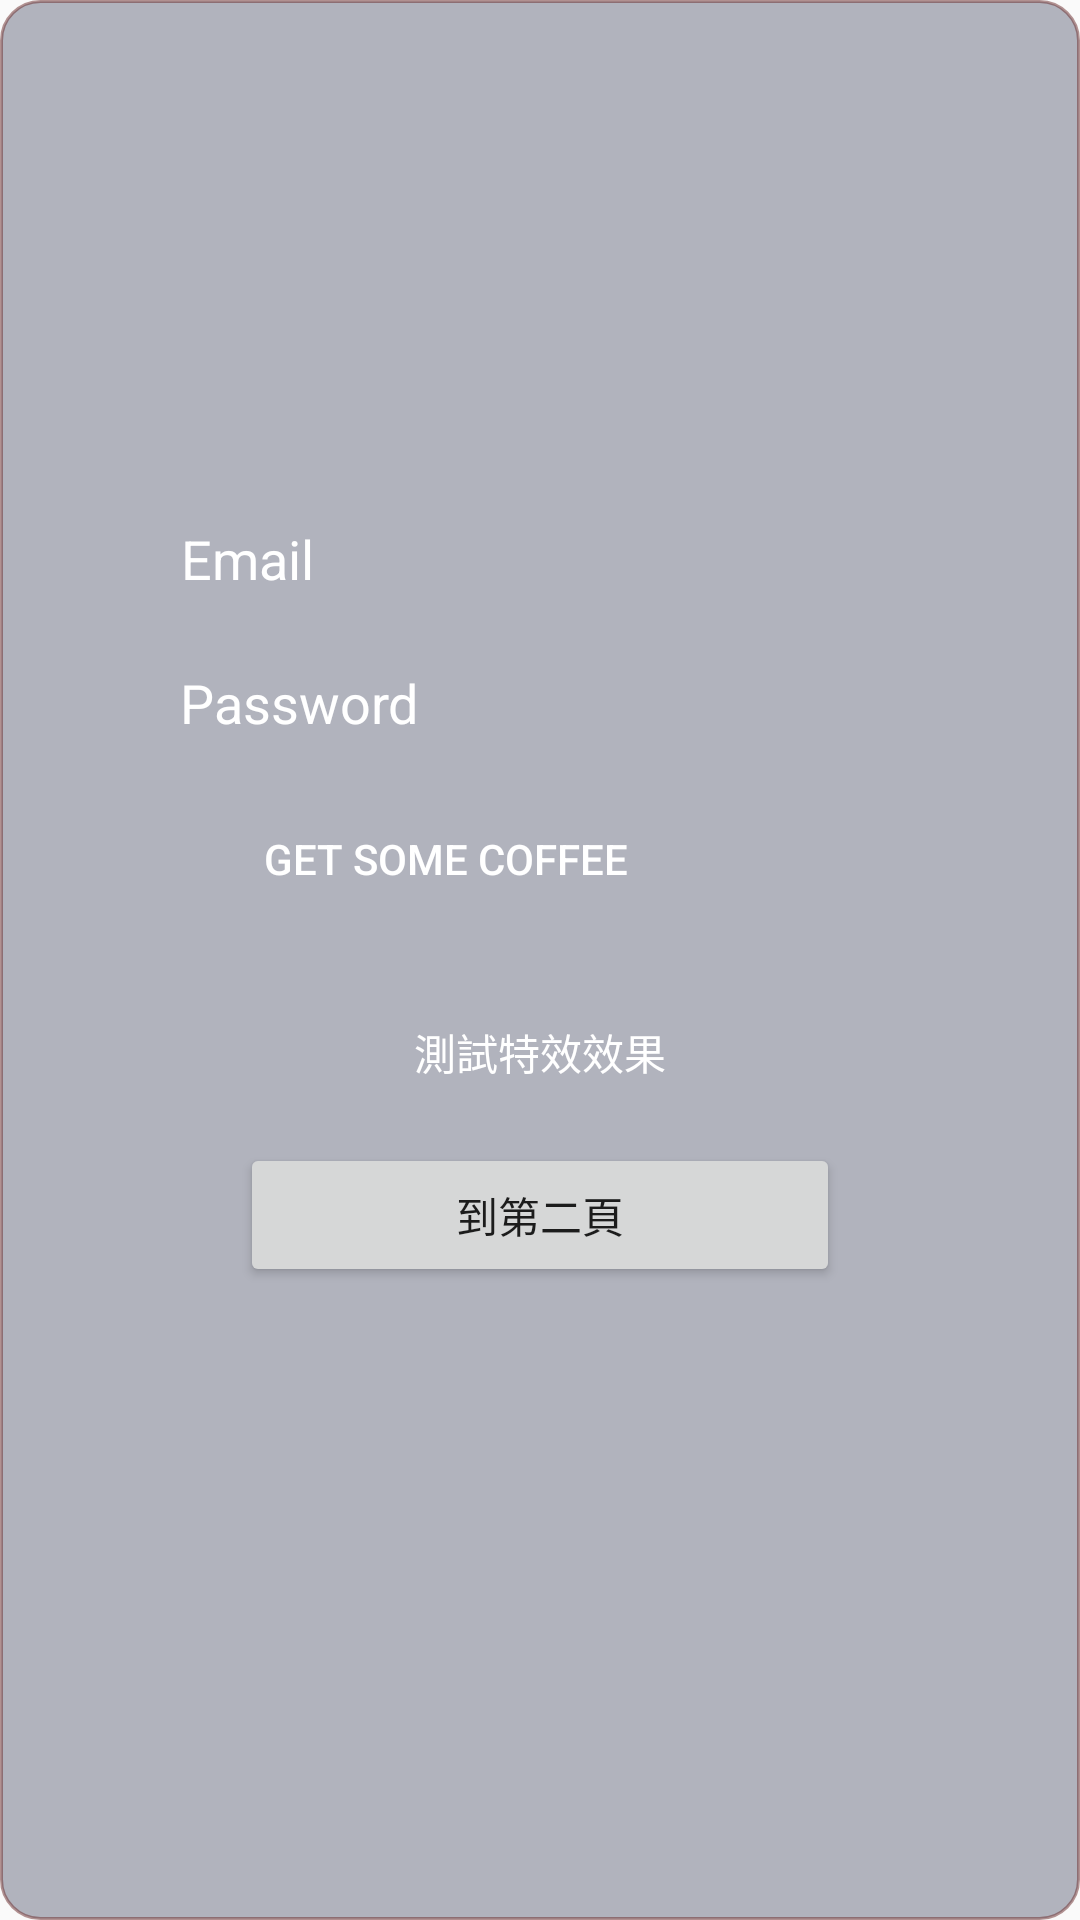

This screen was rendered from an Android layout file. Write that file and the resources it references.
<!-- AndroidManifest.xml: application theme AppTheme -->
<!-- res/layout/video_sign_in.xml -->
<?xml version="1.0" encoding="utf-8"?>
<androidx.constraintlayout.widget.ConstraintLayout xmlns:android="http://schemas.android.com/apk/res/android"
    android:layout_width="match_parent"
    android:layout_height="match_parent"
    xmlns:app="http://schemas.android.com/apk/res-auto"
    android:background="@drawable/login_round_bg"
    >



    <ImageView
        android:id="@+id/imageView"
        android:layout_width="match_parent"
        android:layout_height="100dp"
        android:layout_marginTop="10dp"
        android:contentDescription="App Logo"
        app:layout_constraintBottom_toBottomOf="@+id/videoView"
        app:layout_constraintLeft_toLeftOf="parent"
        app:layout_constraintRight_toRightOf="parent"
        app:layout_constraintTop_toTopOf="parent"
        app:layout_constraintWidth_percent="0.8"
        android:src="@drawable/logo"
        android:transitionName="transition1"
        />



    <EditText
        android:id="@+id/etEmailAddress"
        android:layout_width="250dp"
        android:layout_height="40dp"
        android:layout_marginTop="8dp"
        android:background="@drawable/transparent_bg"
        android:ems="10"
        android:hint="Email"
        android:inputType="textEmailAddress"
        android:paddingLeft="5dp"
        android:textColor="#ffffff"
        android:textColorHint="#ffffff"
        app:layout_constraintBottom_toBottomOf="parent"
        app:layout_constraintHorizontal_bias="0.502"
        app:layout_constraintLeft_toLeftOf="parent"
        app:layout_constraintRight_toRightOf="parent"
        app:layout_constraintTop_toBottomOf="@+id/imageView"
        app:layout_constraintVertical_bias="0.1"
        android:transitionName="transition2"

        />

    <EditText
        android:id="@+id/etPassword"
        android:layout_width="250dp"
        android:layout_height="40dp"
        android:layout_marginTop="8dp"
        android:background="@drawable/transparent_bg"
        android:ems="10"
        android:hint="Password"
        android:inputType="textPassword"
        android:paddingLeft="5dp"
        android:textColor="#ffffff"
        android:textColorHint="#ffffff"
        app:layout_constraintLeft_toLeftOf="parent"
        app:layout_constraintRight_toRightOf="parent"
        android:transitionName="transition3"

        app:layout_constraintTop_toBottomOf="@+id/etEmailAddress" />

    <Button
        android:id="@+id/btLogInButton"
        android:layout_width="250dp"
        android:layout_height="wrap_content"
        android:layout_marginTop="8dp"
        android:background="@drawable/transparent_bg"
        android:textColor="#ffffff"
        android:drawablePadding="2dp"
        android:gravity="left|center"
        android:text="Get Some Coffee"
        android:paddingLeft="33dp"
        app:layout_constraintLeft_toLeftOf="parent"
        app:layout_constraintRight_toRightOf="parent"
        android:transitionName="transition4"

        app:layout_constraintTop_toBottomOf="@+id/etPassword" />



   <Button
       android:id="@+id/btnToLogin"
       android:layout_width="200dp"
       android:layout_height="wrap_content"
       app:layout_constraintRight_toRightOf="parent"
       app:layout_constraintLeft_toLeftOf="parent"
       app:layout_constraintTop_toBottomOf="@+id/transition6"
       android:layout_marginTop="20dp"
       android:transitionName="transition5"
       android:text="到第二頁"/>

    <TextView
        android:id="@+id/transition6"
        android:layout_width="wrap_content"
        android:layout_height="wrap_content"
        android:text="測試特效效果"
        android:textColor="#ffffff"
        app:layout_constraintLeft_toLeftOf="parent"
        app:layout_constraintRight_toRightOf="parent"
        app:layout_constraintTop_toBottomOf="@id/btLogInButton"
        android:layout_marginTop="30dp"
        android:transitionName="transition6"
        />


</androidx.constraintlayout.widget.ConstraintLayout>
<!-- resources referenced by this layout -->
<resources>
  <!-- drawable login_round_bg (drawable) -->
  <?xml version="1.0" encoding="utf-8"?>
  <shape xmlns:android="http://schemas.android.com/apk/res/android"
      android:shape="rectangle"
      >
  
      
      <corners android:radius="13dp" />
  
      
      <solid android:color="@color/dark_indigo_color" />
  
      
      <stroke
          android:width="1dp"
          android:color="@color/purple_brown_color" />
  
  </shape>
  <style name="AppTheme" parent="Theme.AppCompat.Light.NoActionBar">
          
          <item name="colorPrimary">@color/colorPrimary</item>
          <item name="colorPrimaryDark">@color/colorPrimaryDark</item>
          <item name="colorAccent">@color/colorAccent</item>
          <item name="android:windowContentTransitions" tools:ignore="NewApi">true</item>
      </style>
  <color name="dark_indigo_color">#4D09102f</color>
  <color name="purple_brown_color">#806a2a2b</color>
  <color name="colorPrimary">#6200EE</color>
  <color name="colorPrimaryDark">#3700B3</color>
  <color name="colorAccent">#03DAC5</color>
</resources>
